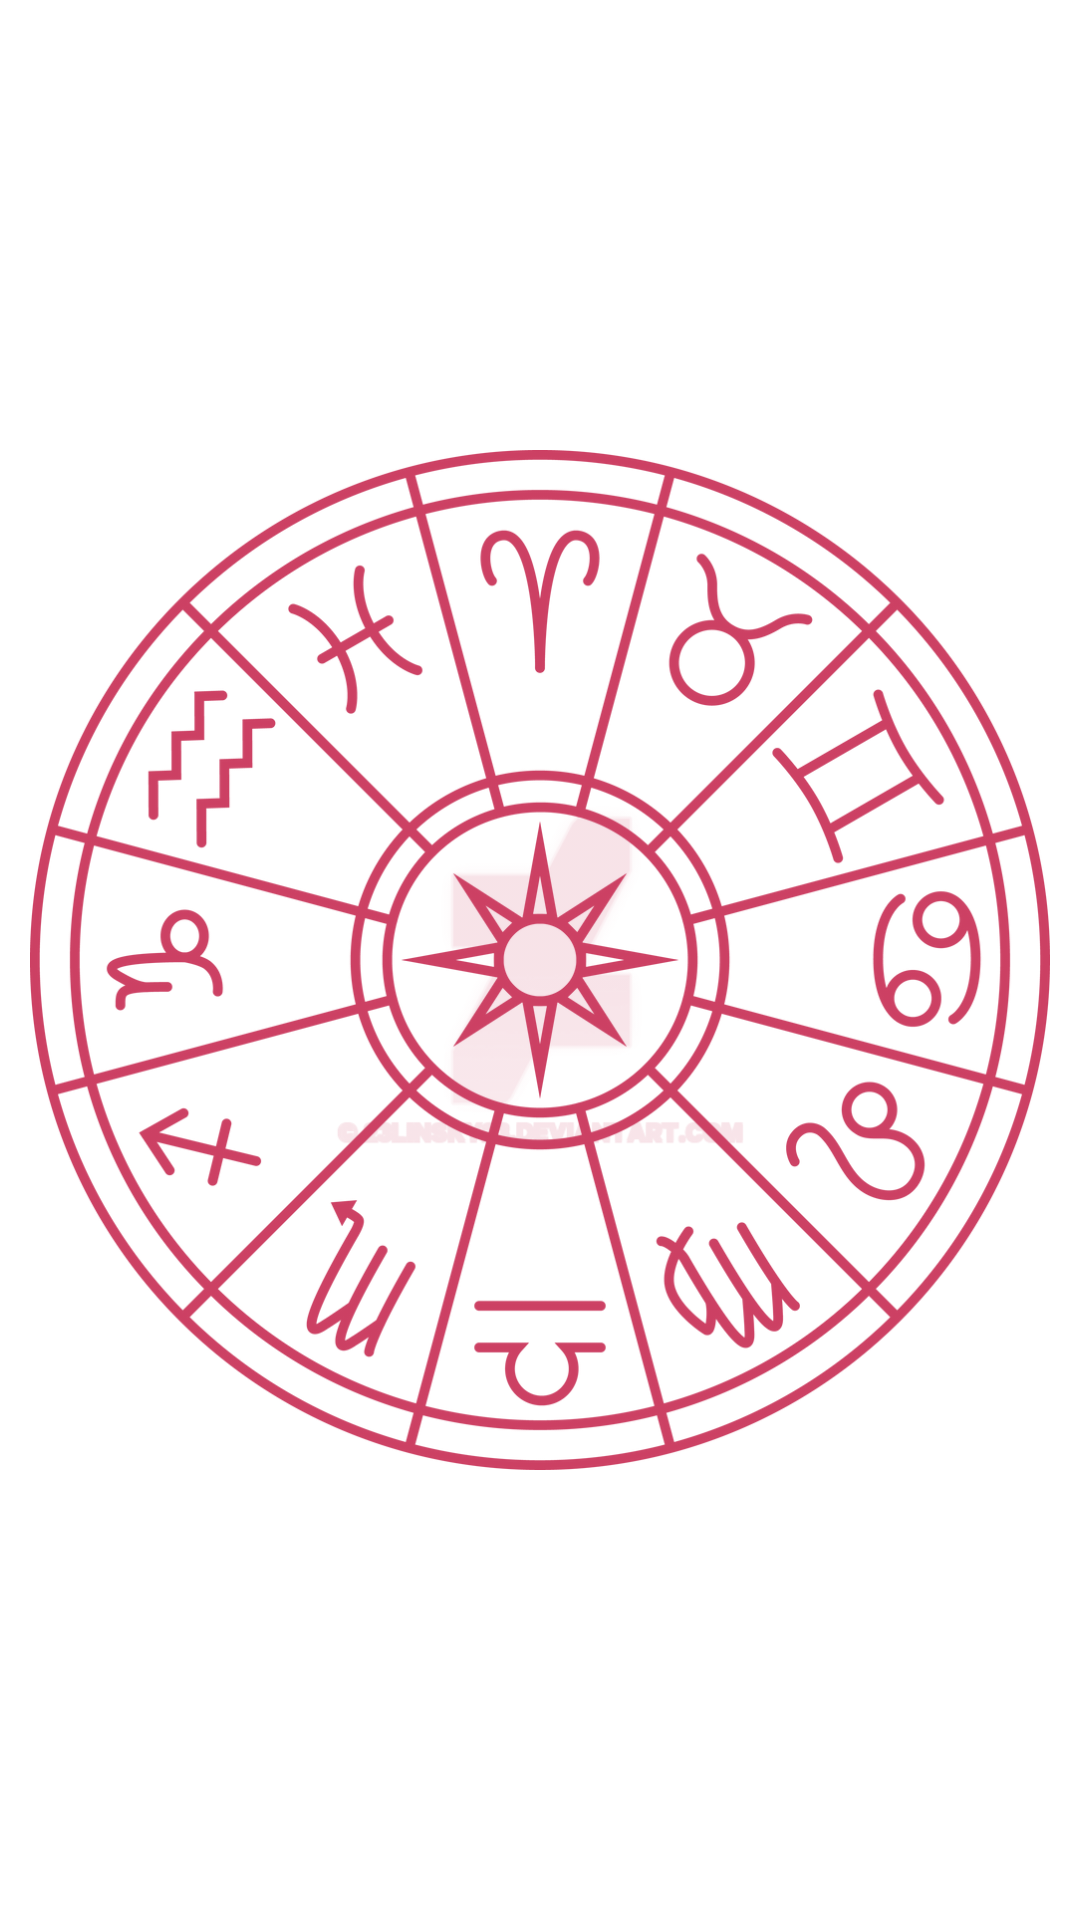

Reconstruct the res/layout file that produces this screen, plus the resources it refers to.
<!-- AndroidManifest.xml: application theme Theme.Zodiaque -->
<!-- res/layout/layout_zodiac_circle.xml -->
<?xml version="1.0" encoding="utf-8"?>
<ImageView xmlns:android="http://schemas.android.com/apk/res/android"
    xmlns:app="http://schemas.android.com/apk/res-auto"
    android:id="@+id/zodiac_circle"
    style="@style/glowingIcon"
    android:layout_width="wrap_content"
    android:layout_height="wrap_content"
    android:adjustViewBounds="true"
    android:alpha="0.75"
    android:cropToPadding="false"
    android:importantForAccessibility="no"
    android:padding="10dp"
    android:scaleType="centerInside"
    app:srcCompat="@drawable/zodiac_circle" />
<!-- resources referenced by this layout -->
<resources>
  <!-- drawable zodiac_circle: png bitmap (drawable, 329764 bytes) -->
  <style name="glowingIcon">
          <item name="android:tint">?attr/colorSecondaryVariant</item>
      </style>
  <style name="Theme.Zodiaque" parent="Theme.MaterialComponents.DayNight.DarkActionBar">
          
          
          
          <item name="android:statusBarColor" tools:targetApi="l">?attr/colorPrimaryVariant</item>
  
          
  
          
          <item name="colorPrimary">@color/primaryColor</item>
          <item name="colorPrimaryVariant">@color/primaryDarkColor</item>
          <item name="colorOnPrimary">@color/white</item>
          
          <item name="colorSecondary">@color/secondaryLightColor</item>
          <item name="colorSecondaryVariant">@color/secondaryDarkColor</item>
          <item name="colorOnSecondary">@color/black</item>
  
          <item name="background">@color/background</item>
          <item name="colorOnBackground">@color/white</item>
          <item name="cardBackgroundColor">@color/white</item>
      </style>
  <color name="primaryColor">#7b1fa2</color>
  <color name="primaryDarkColor">#4a0072</color>
  <color name="white">#FFFFFFFF</color>
  <color name="secondaryLightColor">#ff5983</color>
  <color name="secondaryDarkColor">#bb002f</color>
  <color name="black">#FF000000</color>
  <color name="background">#FF200020</color>
</resources>
